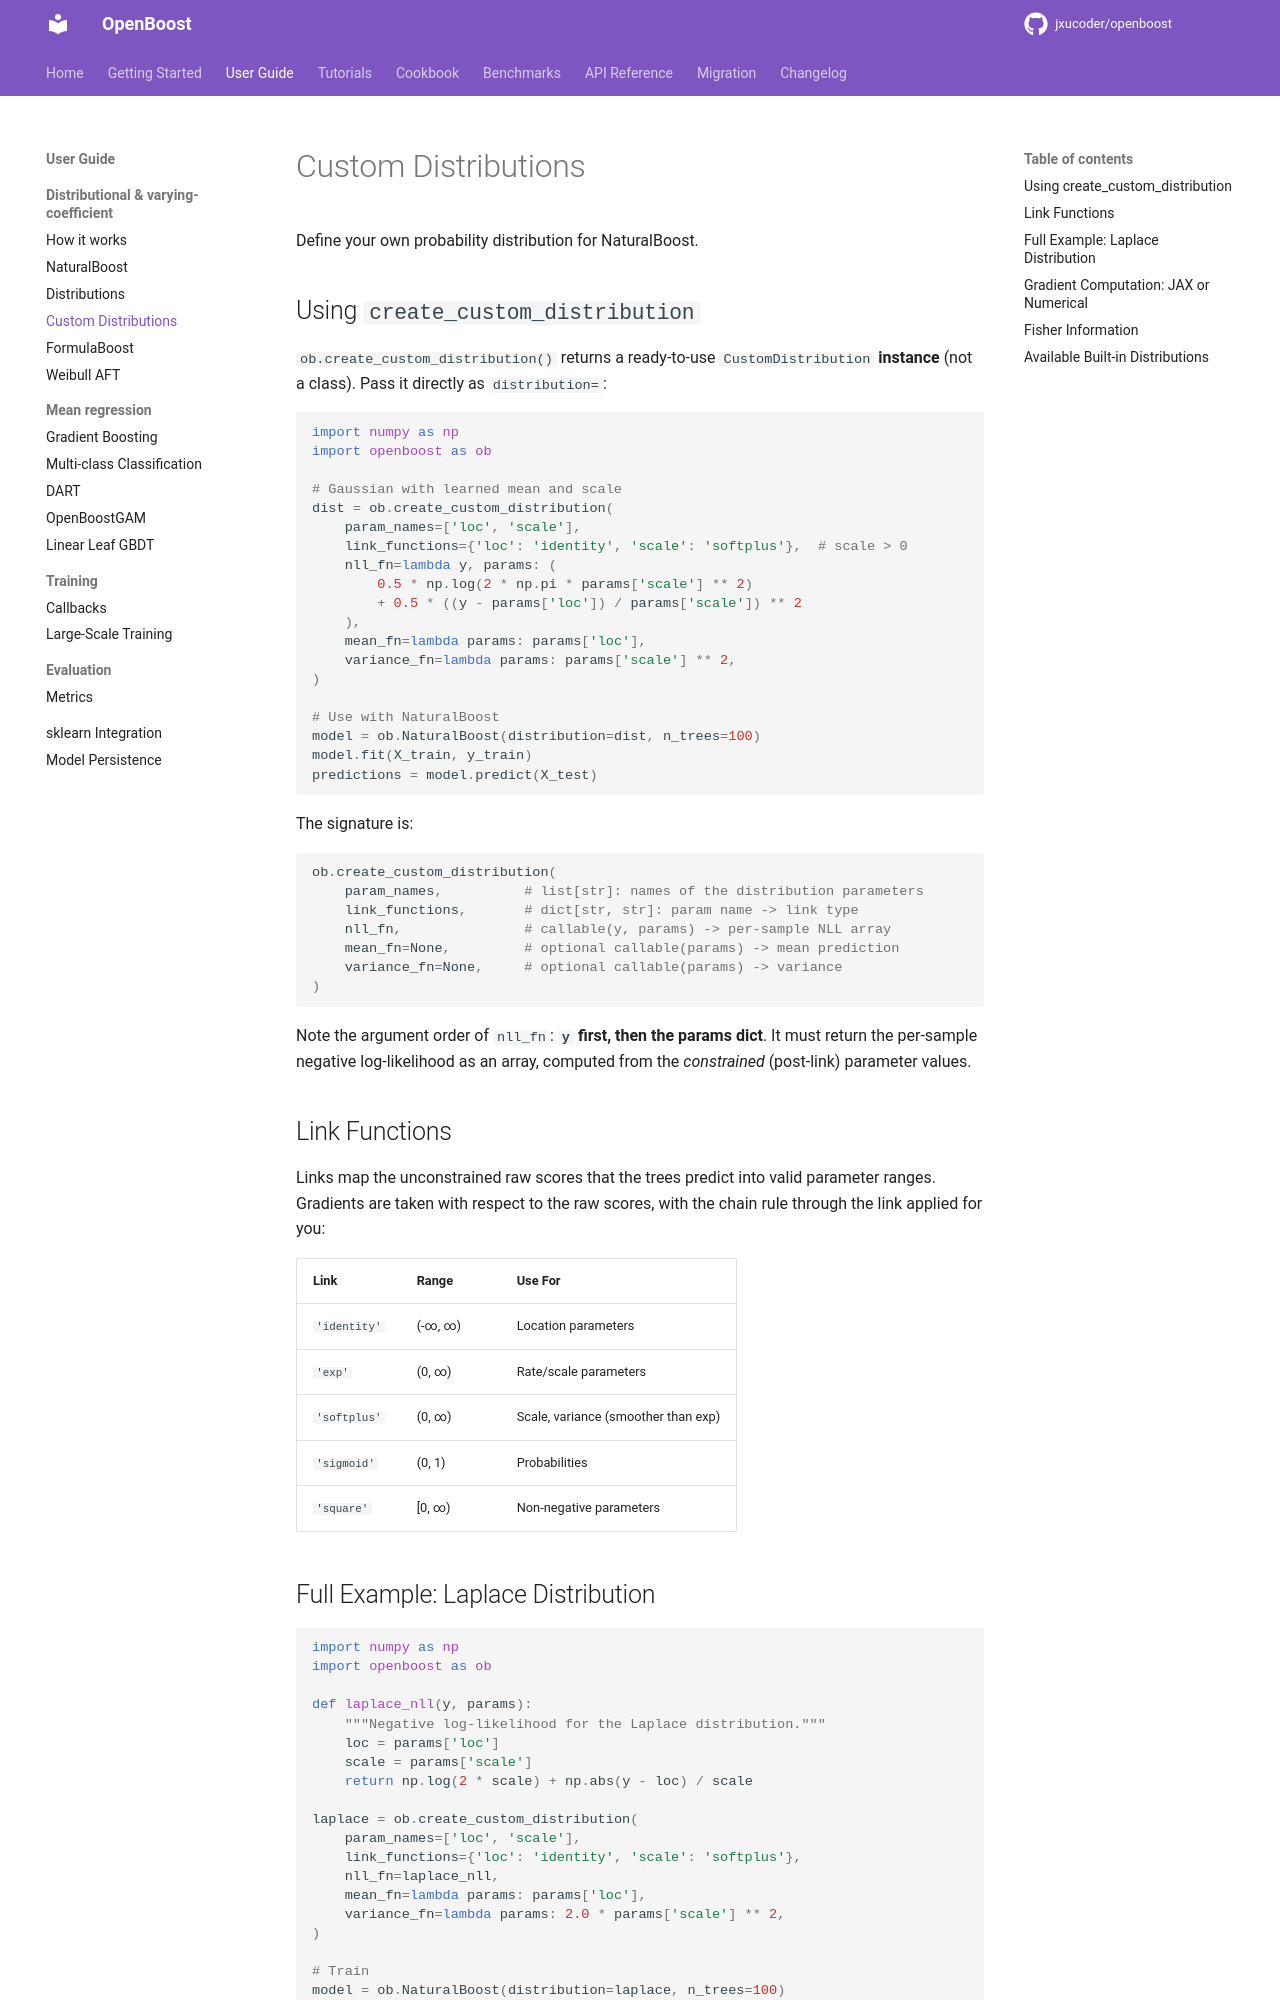

repository: jxucoder/openboost · page: user-guide/naturalboost/custom-distributions/index.html · generator: mkdocs

# Custom Distributions

Define your own probability distribution for NaturalBoost.

## Using `create_custom_distribution`

`ob.create_custom_distribution()` returns a ready-to-use `CustomDistribution`
**instance** (not a class). Pass it directly as `distribution=`:

```python
import numpy as np
import openboost as ob

# Gaussian with learned mean and scale
dist = ob.create_custom_distribution(
    param_names=['loc', 'scale'],
    link_functions={'loc': 'identity', 'scale': 'softplus'},  # scale > 0
    nll_fn=lambda y, params: (
        0.5 * np.log(2 * np.pi * params['scale'] ** 2)
        + 0.5 * ((y - params['loc']) / params['scale']) ** 2
    ),
    mean_fn=lambda params: params['loc'],
    variance_fn=lambda params: params['scale'] ** 2,
)

# Use with NaturalBoost
model = ob.NaturalBoost(distribution=dist, n_trees=100)
model.fit(X_train, y_train)
predictions = model.predict(X_test)
```

The signature is:

```python
ob.create_custom_distribution(
    param_names,          # list[str]: names of the distribution parameters
    link_functions,       # dict[str, str]: param name -> link type
    nll_fn,               # callable(y, params) -> per-sample NLL array
    mean_fn=None,         # optional callable(params) -> mean prediction
    variance_fn=None,     # optional callable(params) -> variance
)
```

Note the argument order of `nll_fn`: **`y` first, then the params dict**. It
must return the per-sample negative log-likelihood as an array, computed from
the *constrained* (post-link) parameter values.

## Link Functions

Links map the unconstrained raw scores that the trees predict into valid
parameter ranges. Gradients are taken with respect to the raw scores, with
the chain rule through the link applied for you:

| Link | Range | Use For |
|-----------|-------|---------|
| `'identity'` | (-∞, ∞) | Location parameters |
| `'exp'` | (0, ∞) | Rate/scale parameters |
| `'softplus'` | (0, ∞) | Scale, variance (smoother than exp) |
| `'sigmoid'` | (0, 1) | Probabilities |
| `'square'` | [0, ∞) | Non-negative parameters |

## Full Example: Laplace Distribution

```python
import numpy as np
import openboost as ob

def laplace_nll(y, params):
    """Negative log-likelihood for the Laplace distribution."""
    loc = params['loc']
    scale = params['scale']
    return np.log(2 * scale) + np.abs(y - loc) / scale

laplace = ob.create_custom_distribution(
    param_names=['loc', 'scale'],
    link_functions={'loc': 'identity', 'scale': 'softplus'},
    nll_fn=laplace_nll,
    mean_fn=lambda params: params['loc'],
    variance_fn=lambda params: 2.0 * params['scale'] ** 2,
)

# Train
model = ob.NaturalBoost(distribution=laplace, n_trees=100)
model.fit(X_train, y_train)

# Predict
mean = model.predict(X_test)
lower, upper = model.predict_interval(X_test, alpha=0.1)
```
